pico-8 play session: hold ← + tap ❎, after a click and taps of 🅾, ❎, 🅾+❎, 🅾 in the second before t = 0

[t = 2 s] hold ← ~2s, tap ❎ ~4×
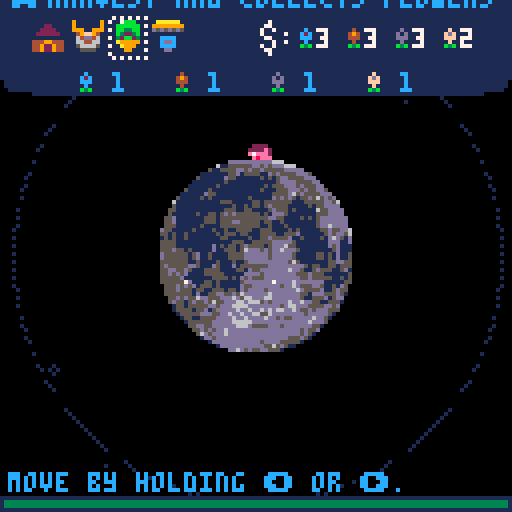
[t = 4 s] hold ← ~4s, tap ❎ ~7×
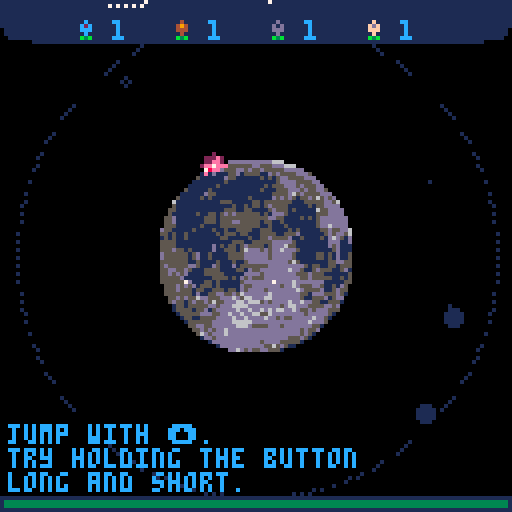
[t = 6 s] hold ← ~6s, tap ❎ ~10×
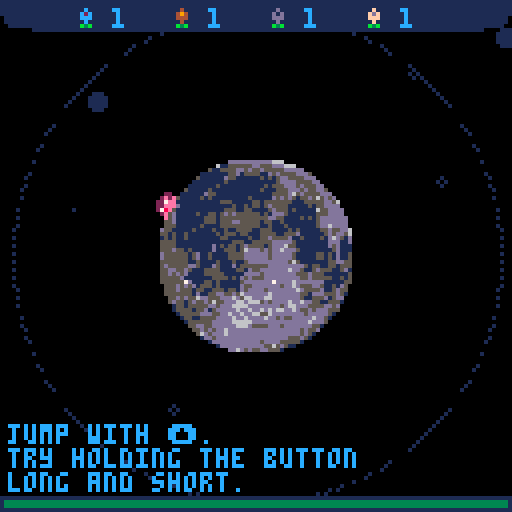
[t = 8 s] hold ← ~8s, tap ❎ ~14×
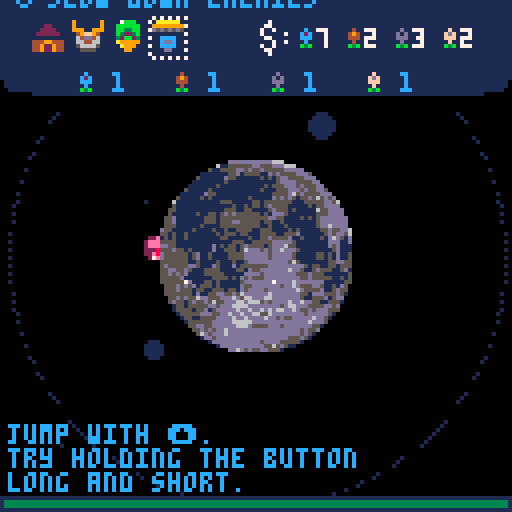

pico-8 cartridge
version 29
__lua__
-- td + flowers + platformer
-- by sebastian lind

p_radius = 25
t = 0
c_t="camera shake:"
s_t="seed rnd:"
ca_t="cam follow:"
ac_t="auto cut:"
game_state = 0
show_message_c = 0
cpu = stat(1)

game_over = false
game_won = false

function _init()
	cartdata("elstiskalinjen_flanet")
	arcade_won = dget(0)
	waves_won = dget(1)

	menuitem(1, c_t..is_on(is_shake), function() toggle_camera_shake() end)
	menuitem(2, s_t..is_on(seed_rnd), function() toggle_seed_rnd() end)
	menuitem(3, ca_t..is_on(cam_follow), function() toggle_camera_follow() end)
	menuitem(4, ac_t..is_on(auto_cut), function() toggle_auto_cut() end)

	vgnt={
		pos= -140, -- open: -140
		size = 288, -- open: 288
		mode = "open"
	}
end

function toggle_seed_rnd() 
	seed_rnd = not seed_rnd
	menuitem(2, s_t..is_on(seed_rnd), function() toggle_seed_rnd() end)
	sfx(1)
end

function toggle_camera_shake()
	is_shake = not is_shake
	shake = 0
	menuitem(1, c_t..is_on(is_shake),function() toggle_camera_shake()  end)
	sfx(1)
end

function toggle_camera_follow()
	cam_follow = not cam_follow
	menuitem(3, ca_t..is_on(cam_follow),function() toggle_camera_follow()  end)
	sfx(1)
end

function toggle_auto_cut()
	auto_cut = not auto_cut
	menuitem(4, ac_t..is_on(auto_cut), function() toggle_auto_cut() end)
	sfx(1)
end

function is_on(state) 
	return state and "on" or "off"
end

function _update60()
	t += 0.007
	init_stars()
	foreach(particles, update_particle)
	if game_state == 0 then 
		update_start()
	elseif game_state == 1 and not game_over then
		spawn_enemies()

		foreach(effects, update_effect)
		foreach(seeds, update_seed)
		foreach(enemies, update_enemy)
		foreach(towers, update_tower)
		foreach(bullets, update_bullet)
		update_player()
		update_ui()
		camera_follow()

		if not game_over and health_t <= 0 then 
 			go_to_game_over(false)
		end
	end
	if game_over then 
		handle_game_over()
	end
	if (show_message_c > 0) show_message_c-=1
end

star_c = 0
function init_stars()
	if star_c < 4 then
		star_c += 1
	else
		star_c = 0
		init_particle(rnd(128),rnd(128),0,0,2+rnd(2),1)
	end
end

function handle_game_over()
	heart_s = lerp(heart_s, 32, 0.08)
	if btnp(4) then
		heart_s = 0
		sfx(33)
		game_over = false
		health = max_health
		health_t = max_health
		vgnt.mode = "open"
		new_record = false
		t = 0
		if planet_s == 0 then
			start_tutorial()
		elseif planet_s == 1 then
			start_arcade()
		elseif planet_s == 2 then 
			start_endless()
		end 
	elseif btnp(5) then
		go_to_menu()
	end
end

function spawn_enemies()
	if planet_s == 0 then
		tutorial_spawner()
	elseif planet_s == 1 then
		arcade_spawner()
	elseif planet_s == 2 then 
		enless_spawner()
	end
end

function _draw()
	cls(0)
	camera_shake()
	foreach(particles, draw_particle)

	if game_state == 0 then 
		draw_start_screen()
	elseif game_state == 1 then
		draw_atmosphere()
		if not game_over then
			circfill(64,64,p_radius-3,6)
			spr(16,40,40,6,6)
		end
		foreach(seeds, draw_seed)
		foreach(towers, draw_tower)
		draw_player()
		foreach(bullets, draw_bullet)
		foreach(enemies, draw_enemy)

		camera()
		draw_ui()
		foreach(effects, draw_effect)

		if planet_s == 0 then 
			draw_tutorial()
		elseif planet_s == 1 then 
			draw_arcade()
		elseif planet_s == 2 then
			draw_endless()
		end

		if show_message_c > 0 then 
			print(show_message_t, 48, 24, 1)
		end
	end
	draw_vignette(vgnt.mode)

	if game_over then
		for i=0,12 do
			fillp(▒) 
			line(64, 64, 64 + sin(t / 3 - (i / 12)) * heart_s * 2.5, 64+cos(t / 3 - (i / 12)) * heart_s * 2.5, game_won and 14 or 8)
		end
		fillp()
		if not game_won then
			rspr(64, 40, 24, 24, t, 64, 64, heart_s, heart_s)
		else 
			rspr(104, 32, 24, 24, t, 64, 64, heart_s, heart_s)
		end
		if(vgnt.size < -4)draw_game_over()
	end
	
	--print(cpu, 4, 4, 8)
	cpu = stat(1)
end

function draw_atmosphere()
	fillp(▒)
	circ(64, 64, 62-sin(t)*1.1, 1)
	fillp()
end

heart_s = 0
function draw_game_over()	
	spr(184, 24, 24 + sin(t)*1.1, 5, 1) --game
	spr(game_won and 168 or 172, 72, 24 + sin(t)*1.1, 4, 1) -- over

	if new_record then
		spr(11, 2, 112)
		local wave_s = wave == 1 and " wave" or " waves"
		print("new record! - " .. wave .. wave_s .. " won!", 12, 114, 9) 
	end

	rectfill(0,121,128,128,1)
	print("try again 🅾️", 2, 122, 12)
	print("go to menu ❎", 74, 122, 12)
end

--- ugly code incomming, had no brain power to actually care here
function draw_start_screen()
	spr(112, planet_x - 32 - planet_st * 1.5, planet_y + 4 - 32, 8, 8)
	print("by sebastian lind", 2 - planet_st * 1.1, 122, 1)
	--line(0,64,128,64,2)
	--line(64,0,64,128,2)

	if planet_start and planet_s < 3 then 
		circfill(64,64,planet_st - 46,1)
		circ(64,64,planet_st - 8, 1)
	end
	
	fillp(▒)
	circ(32 - planet_st * 1.5, 64 + 4, 52, 1)
	fillp()
	local tele_x = planet_x + cos(planet_a) * 40
	local tele_y = planet_y + 4 + sin(planet_a) * 40
	rspr(56, 0, 8, 8, planet_a - 25, tele_x - planet_st * 1.5, tele_y, 8, 8)
	
	local tx = planet_x + cos(0.15) * 38 + (planet_s == 0 and 8 or 0)
	local ty = planet_y + sin(0.15) * 38
	if not planet_start or planet_s == 0 then  
		spr(200, tx + (planet_s == 0 and sin(t) * 1.1 or 0), ty, 7, 1)
	end

	local ax = planet_x + cos(0.05) * 38 + (planet_s == 1 and 8 or 0)
	local ay = planet_y + sin(0.05) * 38 - 1
	if not planet_start or planet_s == 1 then  
		spr(216, ax + (planet_s == 1 and sin(t) * 1.1 or 0), ay, 7, 1)
	end
	if planet_s == 1 and not planet_start then
		print("won", ax + (planet_s == 1 and sin(t) * 1.1 or 0), ay + 10, 13)
		spr(arcade_won == 0 and 30 or 31, ax + 13 + (planet_s == 1 and sin(t) * 1.1 or 0), ay + 9)
	end

	local ex = planet_x + cos(0.95) * 38 + (planet_s == 2 and 8 or 0)
	local ey = planet_y + sin(0.95) * 38 - 6
	if not planet_start or planet_s == 2 then  
		spr(232, ex + (planet_s == 2 and sin(t) * 1.1 or 0), ey, 6, 1)
	end
	if planet_s == 2 and not planet_start then
		print("medals", ex + (planet_s == 2 and sin(t) * 1.1 or 0), ey + 10, 13)
		-- no need to write fancy code here...
		if (waves_won < 10)spr(44, ex + 24 + (planet_s == 2 and sin(t) * 1.1 or 0), ey + 9)
		if (waves_won >= 10)spr(45, ex + 24 + (planet_s == 2 and sin(t) * 1.1 or 0), ey + 9)
		if (waves_won >= 20)spr(46, ex + 32 + (planet_s == 2 and sin(t) * 1.1 or 0), ey + 9)
		if (waves_won >= 30)spr(47, ex + 40 + (planet_s == 2 and sin(t) * 1.1 or 0), ey + 9)
	end

	local abx = planet_x + cos(0.85) * 38 + (planet_s == 3 and 8 or 0) + 2
	local aby = planet_y + sin(0.85) * 38 - 4
	if not planet_start then  
		spr(248, abx + (planet_s == 3 and sin(t) * 1.1 or 0), aby, 5, 1)
	end

	local targ_x = 0
	local targ_y = 0
	if planet_s == 0 then 
		targ_x = tx
		targ_y = ty
	elseif planet_s == 1 then 
		targ_x = ax
		targ_y = ay
	elseif planet_s == 2 then 
		targ_x = ex
		targ_y = ey
	elseif planet_s == 3 then 
		targ_x = abx
		targ_y = aby
	end
	if (not planet_start)circfill(targ_x - 6, targ_y + 4, 3-sin(t)*0.9, 7)

	spr(136, 4 - planet_st / 0.7, 4, 7, 2)

	if planet_start and planet_s == 3 then --and planet_st >= 71
		draw_about()
	end
end

function draw_about()
	print("hi!\n\nthis is a platform tower defence\ngame with a flower mechanic\nmixed in. defend the planet\nfrom alien forces by jumping on\nthem and creating towers.\ni would recommend you to start\nwith tutorial first!\n\nif you want to see more of\nmy games then follow\n@elastiskalinjen on\ntwitter or itch.io.\n\ngood luck and have fun!\n\n/ sebastian", 145-planet_st*2,4,12)
	print("press ❎ to back", 134-planet_st, 122, 1)
	spr(123, 246-planet_st*2, 7, 3, 1)
end

function draw_vignette(_mode)
	-- check modes
	if _mode=="open" then
		if vgnt.pos >- 140 then
			vgnt.pos-=4
			vgnt.size+=8
		end
	elseif _mode=="close" then
		if vgnt.pos < 8 then
			vgnt.pos+=2
			vgnt.size-=4
		end
	end

	-- draw vignette
	-- change palt to your needs
	-- change sspr to your needs
	-- x==player x   y==player y
	if vgnt.pos >= -128 or vgnt.mode == "close" then
		palt(0,false)
		palt(1,true)
		local factor,x,y=vgnt.pos+20,64,64
		sspr(88,32,16,16,x+vgnt.pos,y+vgnt.pos,vgnt.size,vgnt.size)
		rectfill(0,0,x-20+factor,512,0)
		rectfill(x-20+factor,0,x+27-factor,y-20+(vgnt.pos+20),0)
		rectfill(x+27-factor,0,1024,512,0)
		rectfill(x-20+factor,y+27-factor,x+27-factor,512,0)
		palt()
	end
	-- print("pos: " .. vgnt.pos .. ": size: " .. vgnt.size, 4,4,8)
end

function go_to_game_over(won)
	game_won = won
	sfx(not won and 31 or 32)
	game_over = true
	vgnt.mode="close"
	if planet_s == 2 and wave > waves_won then
		waves_won = wave
		dset(1, waves_won)
		new_record = false
	end

	for i=0,12 do 
		init_particle(64-rnd(32)+rnd(32),64-rnd(32)+rnd(32),(i / 12), 3, 3+rnd(2),14)
	end
	shake+=0.15
	clear_objects()
end

cam_follow = true
function camera_follow()
	if cam_follow then 
		if p1rad > 66 then 
			cam_x = lerp(cam_x, p1x -64, 0.05)
			cam_y = lerp(cam_y, p1y -64, 0.05)
		else
			cam_x = lerp(cam_x, 0, 0.06)
			cam_y = lerp(cam_y, 0, 0.06)
		end
	else
		cam_x = 0
		cam_y = 0
	end
end

-->8
--player
p1cx=64
p1cy=64
p1a=0.25
p1rad=p_radius
p1ground=true
p1jumping=0
p1jumpforce=0
p1gravity=1
p1speed=0
p1spr=1
p1sprcounter=0
p1dir=0
p1_slowed_counter = 0
p1_slowed = 1
p1x = p1cx + cos(p1a) * p1rad
p1y = p1cy + sin(p1a) * p1rad
auto_cut = false

function update_player() 
	player_movement()
	player_jump()
	
	if not btn(5) then
		player_plant()
	end

	if p1_slowed_counter > 0 then
		p1_slowed_counter-=1
		p1_slowed = lerp(p1_slowed, 0.3, 0.1)
	else 
		if p1_slowed < 0.99 then
			p1_slowed = lerp(p1_slowed, 1, 0.2)
		else 
			p1_slowed = 1
		end
	end

	p1x = p1cx + cos(p1a) * p1rad
	p1y = p1cy + sin(p1a) * p1rad
end

function player_plant()
	if btnp(4) and health_t > low_health then
		health_t -= 18
		init_seed(p1a, p1rad + 3, p1dir)
		sfx(7)
	end
end

function player_jump()
	if btn(⬆️) and p1jumping < 2 then 
		if p1jumping == 0 then
			p1jumping = 1
			for i=0,2 do 
				init_particle(p1x,p1y,p1a+rnd(1)/10-rnd(1)/10,1+rnd(1),1+rnd(3),7)
			end
			sfx(6)
		end
		p1ground = false
		if p1jumpforce < 2.8 then
			p1jumpforce+=0.4
		else
			p1jumping = 2
		end
	elseif not p1ground then
		p1jumping = 2
	end

	p1jumpforce *= 0.97
	p1rad += p1jumpforce * slowmo * p1_slowed

	if p1jumping < 2 then -- wait until released or full hop
		return 
	end
	
	if not p1ground then
		local fastfall = 0
		if btn(⬇️) then
			fastfall = 0.2
		end
	
		if p1rad > p_radius then 
			if p1gravity < 4 then
				p1gravity += 0.05 + fastfall
			end	
			p1rad-= p1gravity * slowmo
		else
			player_land(true)
		end
	end
end

function player_land(reset_grav)
	if reset_grav then 
		p1gravity = 1
		--p1rad = p_radius
		p1ground = true
	else
		p1jumpforce = 0.8
	end
	p1jumpforce = 0
	p1jumping = 0
	init_particle(p1x, p1y, p1a+rnd(1)/10-rnd(1)/10, rnd(1), 1+rnd(3), 13)
	shake+=0.04
	sfx(5)
end

function player_movement()
	local damp = p1ground and 1 or 0.8
	if btn(➡️) then
		if (p1speed > -0.01)p1speed -= 0.0005
		if (p1dir == 1)p1spr = 1
		p1dir = 0
	elseif btn(⬅️) then 
		if (p1speed < 0.01)p1speed += 0.0005
		if (p1dir == 0)p1spr = 4
		p1dir = 1
	end
	
	p1a += p1speed * damp * slowmo * p1_slowed
	
	if not btn(⬅️) and not btn(➡️) then
		p1speed *= 0.9
		if abs(p1speed) < 0.001 then 
			p1speed = 0
		end
	else
		if p1sprcounter < 6 then
			p1sprcounter+=1	
		else
			p1sprcounter=0
			if p1spr < 3 + p1dir * 3 then
				p1spr += 1
			else
				p1spr = 1 + p1dir * 3
			end
		end
	end
end

function draw_player()
	rspr(p1spr * 8, 0, 8, 8, p1a-0.25, p1x, p1y, 8, 8)
	if not p1ground then
		fillp(▒)
		circ(p1x, p1y, 5, 12)
		fillp()
	end
end

-->8
-- draw a rotated, scaled
-- sprite at dy,dy with dw,dh
-- as dimensions
--     sx,sy,sw,sh - pos,dimensions
--     in spritesheet
--     a - angle
--     dx,dy,dw,dh - pos,dimensions
--     on screen
-- serious performance issues
-- with large values of dw,dh
function rspr(sx,sy,sw,sh,a,dx,dy,dw,dh)
	sx,sy,sw,sh,a,dx,dy,dw,dh=
			sx or 0, sy or 0,
			sw or 8, sh or 8,
			a or 0,
			dx or 0, dy or 0,
			dw or 8, dh or 8
	
	local s1,c1 = sin(a+0.125),cos(a+0.125)
	local half_dw,half_dh = dw/2,dh/2
	local x1,y1 = half_dw*c1,half_dh*s1
	local x2,y2 = half_dw*s1,half_dh*-c1
	local x3,y3 = half_dw*-c1,half_dh*-s1
	local x4,y4 = half_dw*-s1,half_dh*c1

	local dx1,dy1=(x4-x1)/dh,(y4-y1)/dh
	local dx2,dy2=(x3-x2)/dh,(y3-y2)/dh
			
	local dtxx,dtxy=(x1-x2)/dw,(y1-y2)/dw

	local dsx,dsy=sw/dw,sh/dw
	for y=0,dh-1 do
		local ssx,px,py=sx,dx+x2,dy+y2
		for x=0,dw-1 do
				local col=sget(ssx,sy)
				if (col ~= 0)    pset(px,py,col)
				px+=dtxx
				py+=dtxy
				ssx+=dsx
		end
		sy+=dsy
		x2+=dx2
		y2+=dy2
	end
end

-->8
-- help

shake=0
is_shake=true
cam_x = 0
cam_y = 0
function camera_shake()
	if is_shake then
		local shakex=16-rnd(32)
		local shakey=16-rnd(32)
	
		shakex*=shake
		shakey*=shake
		camera(cam_x + shakex, cam_y + shakey)
		shake=shake*0.95
		if(shake > 0.2)shake=0.18
		if(shake < 0.05)shake=0
	end
end

b_shake=0
function ball_shake(b)
	local shakex=4-rnd(2)
	local shakey=4-rnd(2)
	shakex*=b_shake
	shakey*=b_shake
	b.x+=shakex
	b.y+=shakey

	--b_shake*=1.1
	if(b_shake < 0.05)b_shake=0
end

function distance(x1,y1,x2,y2)
	return sqrt(((x2-x1)/10)^2+((y2-y1)/10)^2)*10
end

function circ_collision(x1,y1,rad1,x2,y2,rad2)
	return distance(x1,y1,x2,y2) < rad1+rad2
end

function rect_colllision(ax,ay,aw,ah,bx,by,bw,bh)
	return not ((ax > bx+bw) or (ax+aw < bx) or (ay > by+bh) or (ay+ah < by))
end

function angle(x1,y1,x2,y2)
 	return atan2(x1-x2,y1-y2)
end

function a_angle(a,b)
  return angle(a.x,a.y,b.x,b.y)
end

function lerp(var,target,pow)
	return var+pow*(target-var)
end

-->8
--particles
particles={}
function init_particle(x,y,angle,speed,rad,col)
	local p={
		x = x,
		y = y,
		angle = angle,
		speed = speed,
		rad = rad,
		col = col
	}
	add(particles,p)
end

function update_particle(p)
	p.speed*=0.9
	p.x+=p.speed*cos(p.angle)
	p.y+=p.speed*sin(p.angle)
	local speed = p.rad > 5 and 0.4 or 0.09
	p.rad -= speed
	if(p.rad <=0)del(particles,p)
end

function draw_particle(p)
	if (p.rad < 2)fillp(▒)
	circfill(p.x,p.y,p.rad,p.col)
	fillp()
end

effects={}
function init_effect(x,y,ex,ey,spr,col)
	local e={
		x = x,
		y = y,
		ex = ex, 
		ey = ey,
		lx = x + 4,
		ly = y + 4,
		spr = spr,
		col = col,
		speed = 0.05 + (flr(rnd(10)) / 100)
	}
	add(effects,e)
end

function update_effect(e)
	e.x = lerp(e.x, e.ex, e.speed)
	e.y = lerp(e.y, e.ey, e.speed)

	e.lx = lerp(e.lx, e.x+4, 0.12)
	e.ly = lerp(e.ly, e.y+4, 0.12)	
	
	if(distance(e.x, e.y, e.ex, e.ey) < 4)del(effects,e)
end

function draw_effect(e)
	if cpu < 0.8 then
		fillp(▒)
		line(e.lx, e.ly, e.x+4, e.y+4, e.col)
		fillp()
	end
	spr(e.spr, e.x, e.y)
end

-->8
--seeds

seed_rnd = false
seed_t=1
seeds={}
function init_seed(angle, rad, dir)
	local s={
		x = 64 + cos(angle) * rad, 
		y = 64 + sin(angle) * rad,
		sx = 0,
		sy = 0,
		rad=rad,
		angle=angle,
		dir=dir,
		grav=0,
		state=0,
		growth_rad=0,
		grooth_speed = 0.1 + rnd(1) / 10,
		growth_h = 32 + flr(rnd(29)),
		shootspeed = 0.005 + rnd(3) / 1000,
		g_bounce = 150 + flr(rnd(50)),
		growth_b = 0,
		g_spr = not seed_rnd and 21 + seed_t or 22 + flr(rnd(3))
	}
	add(seeds,s)

	if (not seed_rnd)seed_t = seed_t < 4 and seed_t + 1 or 1
end

function update_seed(s)
	if s.state == 0 then 
		if s.rad > p_radius then 
			if s.grav < 4 then
				s.grav += 0.05
			end	
			s.rad -= s.grav

			if s.dir == 1 then 
				s.angle+=s.shootspeed
			else
				s.angle-=s.shootspeed
			end
		else
			if s.state == 0 then
				s.growth_rad = s.rad
				s.sx = s.x
				s.sy = s.y
				s.state = 1
			end
		end

		s.x = 64 + cos(s.angle) * s.rad
		s.y = 64 + sin(s.angle) * s.rad
	elseif s.state == 1 then
		s.growth_rad += s.grooth_speed
		s.sx = 64 + cos(s.angle) * s.growth_rad
		s.sy = 64 + sin(s.angle) * s.growth_rad
		if s.growth_rad > s.growth_h then 
			s.state = 2
			if (s.growth_rad > 45) then sfx(8) else sfx(9) end
		end
	elseif s.state == 2 then
		s.growth_b = sin(t) / s.g_bounce

		s.sx = 64 + cos(s.angle + s.growth_b) * s.growth_rad
		s.sy = 64 + sin(s.angle + s.growth_b) * s.growth_rad

		if p1ground and (btn(⬇️) or auto_cut) then
			if circ_collision(p1x,p1y, 4, s.x, s.y, 3) then 
				cut_seed(s)
			end
		end
	elseif s.state == 3 then
		if s.growth_rad > p_radius then 
			if s.grav < 4 then
				s.grav += 0.05
			end	
			s.growth_rad -= s.grav
		else
			s.state = 4
			shake+=0.03
			sfx(11)
		end

		s.sx = 64 + cos(s.angle + s.growth_b) * s.growth_rad
		s.sy = 64 + sin(s.angle + s.growth_b) * s.growth_rad
	elseif s.state == 4 then
		if circ_collision(p1x,p1y, 4, s.sx, s.sy, 3) then 
			collect_seed(s)
		end 
	end
end

function cut_seed(s)
	s.state = 3
	s.grav = 0
	sfx(10)
	init_particle(s.x, s.y, s.angle + rnd(1)/10-rnd(1)/10,0.5 + rnd(1),1+rnd(3),3)
end

function collect_seed(s) 
	local resource = s.g_spr-21
	del(seeds, s)
	p1resources[resource] += 1
	init_effect(p1x, p1y, resource * 24 - 6, 0, 39 + resource, resource_colors[resource])
	--add health back
	add_health(15)
	sfx(12)
end

function draw_seed(s)
	circfill(s.x, s.y, 1, 3)
	if s.state >= 1 and s.state < 3 then 
		line(s.x, s.y, s.sx, s.sy, 11)
	end
	if s.state >= 2 then
		local onGround = s.state >= 4 and 4 or 0 
		spr(s.g_spr + onGround, s.sx-4, s.sy-4)
	end
end

-->8
--ui
ui_y=0
slowmo = 1
shield_up = false
resource_colors = {12,4,13,15}
max_health = 126
low_health = 30
health = max_health
health_t = max_health
cu_i = 1
impl_towers = 4
shopping=false

function update_ui()
	if btn(5) then
		if not shopping then 
			sfx(13)
			shopping = true
		end
		ui_y = lerp(ui_y, 24, 0.1)
		slowmo = lerp(slowmo, 0.1, 0.05)

		if btnp(➡️) then
			cu_i = cu_i < impl_towers and cu_i+1 or 1
			sfx(27)
		elseif btnp(⬅️)  then 
			cu_i = cu_i > 1 and cu_i-1 or impl_towers
			sfx(27)
		end

		if btnp(4) then
			shop(cu_i)
		end
	else
		if shopping then 
			sfx(14)
			shopping = false
		end
		ui_y = lerp(ui_y, 0, 0.1)
		slowmo = lerp(slowmo, 1.01, 0.2)
		if (ui_y < 0.5)ui_y = 0
	end

	health = lerp(health, health_t, 0.05)

	if (cant_buy_counter > 0)cant_buy_counter-=1
end

cant_buy_counter = 0
cant_buy_reason = ""
function shop(type)
	local preResources = {0,0,0,0}
	
	-- stupid lua
	for i=1,#p1resources do 
		preResources[i] = p1resources[i]
	end
	local canBuy = true

	-- check prize
	for i=1, #p1resources do
		if p1resources[i] >= towers_type[type][1][i] then 
			p1resources[i] -= towers_type[type][1][i]
		else
			canBuy = false
			cant_buy_counter = 40
			cant_buy_reason = "missing resources!"
			break
		end
	end
	
	--check location 
	if canBuy then
		for t in all(towers) do
			if type == 4 and t.type == 4 then 
				canBuy = false
				cant_buy_counter = 40
				cant_buy_reason = "only have 1 of this tower!"
				break
			elseif circ_collision(t.x, t.y, 3, p1x, p1y, 3) then
				canBuy = false
				cant_buy_counter = 40
				cant_buy_reason = "collides with tower!"
				break
			end
		end
	end
	
	if not canBuy then 
		p1resources = preResources
		shake+=0.07
		sfx(16)
	else
		init_tower(p1a, p1rad, type)
		sfx(15)
	end
end


function draw_ui()
	spr(38,0,ui_y)
	if ui_y > 0 then 
		rectfill(0,0,128,ui_y,1)
	end
	rectfill(8,ui_y,120,ui_y+6,1)
	spr(39,120,ui_y)

	for i=1,4 do 
		spr(39+i, -6 + i*24, ui_y)
		print(p1resources[i], 4 + i*24, ui_y+1, 12)
	end

	if ui_y > 1 then
		for i=0,3 do
			spr(12+i, 8 + i*10, ui_y-12)
		end

		print(":", 70, ui_y-10, 7)
		spr(238, 63, ui_y-12, 1, 2)
		spr(239 + cu_i, 2, ui_y - 22)
		print(towers_type[cu_i][2], 12, ui_y - 20, 12)

		for i=1, #towers_type[cu_i][1] do 
			print(towers_type[cu_i][1][i], 67 + i * 12, ui_y - 10, 7)
			spr(39 + i, 61 + i * 12, ui_y-11)
		end

		fillp(▒)
		rect(-3 + cu_i*10,ui_y-13,-2 + cu_i*10 + 8, ui_y-3,7)
		fillp()

		if cant_buy_counter > 0 then 
			print(cant_buy_reason, 54 - #cant_buy_reason*1.5, ui_y+10, 7)
		end
	end
	
	rectfill(0,124, 128,128, 1)
	rectfill(1, 125, health, 126, health > low_health and 3 or 8)
end

-->8
--enemies
--speed, bounce, damage, health
enemies_types = {
	{0.15, 0, 40, 1},
	{0.2, 40, 35, 1},
	{0.17, 90, 30, 2},
	{0.1, 0, 35, 1},
	{0.1, 0, 45, 3},
	{0.06, 0, 35, 1},
	{0.05, 80, 20, 1},
	{0.02, 100, 25, 2},
	{0.4, 0, 30, 1},
	{0.09, 180, 75, 5}
}

enemies={}
function init_enemy(a, rad, type)
	local m={
		x = 64 + cos(a) * rad,
		y = 64 + sin(a) * rad,
		rad = rad,
		grav = 0,
		a = a,
		type = type,
		b = 0,
		counter = 0,
		speed = enemies_types[type][1],
		bounce = enemies_types[type][2] + (enemies_types[type][2] > 0 and rnd(1) / 100 or 0),
		damage = enemies_types[type][3],
		start_health = enemies_types[type][4],
		health = enemies_types[type][4],
		hurt_c = 0,
		knockback = 0,
	}
	if m.type == 6 or m.type == 4 then 
		m.a = p1a
	end

	add(enemies, m)
end

function update_enemy(s)
	if s.rad >= p_radius then
		local slow_down_enemy = (shield_up and s.rad < 62) and 0.7 or 1
		if (s.knockback <= 0)s.rad -= s.speed * slowmo * slow_down_enemy
	else
		del(enemies, s)
		shake+=0.08
		health_t-=s.damage
		init_particle(s.x+rnd(4)-rnd(4), s.y+rnd(4)-rnd(4),s.a+rnd(1)/100,1,2+rnd(2), 8)
		if(s.damage >= 30)then sfx(24) else sfx(23) end
	end

	if s.bounce > 0 then
		local damp = s.knockback > 0 and 0.5 or 1
		s.b = sin(t) / s.bounce * damp
	end

	if abs(s.knockback) > 0.25 then 
		s.knockback = lerp(s.knockback, 0, 0.1)
		s.rad += s.knockback / 4
	else 
		s.knockback = 0
	end

	-- enemy specific abilites
	if s.type == 4 then
		s.a = lerp(s.a, p1a-0.5, 0.002)
	elseif s.type == 6 then
		s.a = lerp(s.a, p1a, 0.01)
	elseif s.type == 7 and s.rad < 64 then 
		if s.counter < 50 then 
			s.counter+=1 * slowmo
		else 
			s.counter = 0
			init_bullet(s.a + s.b, s.rad-1, 2, 2)
		end
	elseif s.type == 8 and s.rad < 64 then
		if s.counter < 160 then 
			s.counter += 1 * slowmo
		else 
			s.counter = 0
			init_bullet(s.a + s.b, s.rad - 4, 5, 3)
		end
	end

	s.x = 64 + cos(s.a + s.b) * s.rad
	s.y = 64 + sin(s.a + s.b) * s.rad

	if not p1ground and s.hurt_c <= 0 and s.health > 0 and circ_collision(p1x, p1y, 4, s.x, s.y, 3) then
		-- only towers can shoot it down
		if s.type ~= 6 then
			s.hurt_c = 24
			shake+=0.05
			s.health-=1
			if (p1rad < s.rad)s.knockback = p1jumpforce + 1
			sfx(18)
		end
		if s.type ~= 6 and s.health >= 0 then
			player_land(false)
		end
	end

	if s.hurt_c > 0 then 
		s.hurt_c-=1
	end

	if s.health <= 0 and s.knockback <= 0 then
		enemies_destroyed+=1 
		del(enemies, s)
		add_health(3)
		if cpu < 0.8 then
			for i=0,2 do
				local c = i == 0 and 8 or 12
				init_particle(p1x+rnd(4)-rnd(4), p1y+rnd(4)-rnd(4),p1a+rnd(1)/100,1,2+rnd(2), c)
			end
		end
	end
end

function draw_enemy(m)
	if sin(m.hurt_c / 10) == 0 then 
		rspr((5 + m.type) * 8, 24, 8, 8, m.a-0.25, m.x, m.y, 8, 8)
	end
end

function add_health(amount)
	health_t+=amount
	if health_t > max_health then 
		health_t = max_health
	end
end

-->8
-- towers

-- cost, description, delay until effect
towers_type = {
	{{2,2,2,2},"generates health", 180},
	{{1,2,3,3},"shoots down enemies", 120},
	{{3,3,3,2},"harvest and collects flowers", 240},
	{{7,2,3,2},"slow down enemies", -1},
}

towers={}
function init_tower(a, rad, type)
	local x = 64 + cos(a) * rad
	local y = 64 + sin(a) * rad

	if cpu < 0.6 then
		for i=0,2 do
			local c = i == 0 and 4 or 15
			init_particle(x+rnd(4)-rnd(4), y+rnd(4)-rnd(4),p1a+rnd(1)/100,1,2+rnd(2), c)
		end
	end
	if type == 4 then 
		shield_up = true
	end

	local t={
			x = x,
			y = y,
			rad = rad,
			a = a,
			type = type,
			counter = type <= 2 and towers_type[type][3] or 0,
			threshold = towers_type[type][3]
		}
		add(towers, t)
end

function update_tower(t)
	if t.rad > 26 then 
		t.rad -= 0.3 * slowmo
	end

	t.x = 64 + cos(t.a) * t.rad
	t.y = 64 + sin(t.a) * t.rad

	if t.counter < t.threshold then 
		t.counter += 1 * slowmo
	else
		t.counter = 0
		if t.type == 1 then
			add_health(3.5)
			init_effect(t.x, t.y, health, 120, 71, 3)
			sfx(17)
		elseif t.type == 2 then
			if cpu < 0.8 then 
				init_bullet(t.a, t.rad, 5, 1)
				sfx(19)
			else --delay
				t.counter = 10 + flr(rnd(30))
			end
		elseif t.type == 3 then
			init_particle(t.x+rnd(4)-rnd(4), t.y+rnd(4)-rnd(4),t.a + rnd(1)/100,1,2+rnd(2), 11)
			for s in all(seeds) do
				if s.state == 2 then 
					cut_seed(s)
				elseif s.state == 4 then 
					collect_seed(s)
				end
			end
		end
	end
end

function draw_tower(to)
	rspr(88 + 8 * to.type, 0, 8, 8, to.a - 0.25, to.x, to.y, 8, 8)
	if to.type == 3 and to.counter >= towers_type[to.type][3] - 6 then 
		fillp(▒)
		circ(64, 64, 30 - sin(t) * 0.9, 11)
		fillp()
	elseif to.type == 4 then 
		fillp(▒)
		circ(64, 64, 55 - sin(t) * 0.9, 12)
		fillp()
	end
end

bullet_colors={9, 8, 2}
bullets={}
function init_bullet(a, rad, size, type)
	local t={
		x = 64 + cos(a) * rad,
		y = 64 + sin(a) * rad,
		rad = rad,
		size = 0,
		tar_size = size,
		a = a,
		type=type,
		col = bullet_colors[type]
	}
	add(bullets, t)
end

function update_bullet(t)
	if t.size < t.tar_size then 
		t.size += 0.2
	end
	if t.type == 1 then
		if t.rad < 82 then 
			t.rad += 0.8 * slowmo
		else
			del(bullets, t)
		end

		for m in all(enemies) do 
			if circ_collision(t.x, t.y, t.size, m.x, m.y, 3) then
				del(bullets, t)
				m.health=-1
				m.hurt_c=24
				m.knockback = 8
				init_particle(m.x+rnd(4)-rnd(4), m.y+rnd(4)-rnd(4),m.a+rnd(1)/100,1,2+rnd(2), 8)
				sfx(20)
			end
		end
	elseif t.type == 2 then 
		if t.rad > p_radius then 
			t.rad -= 1.1 * slowmo
		else
			health_t -= 8
			if (cpu < 0.8)init_particle(t.x + rnd(4)-rnd(4), t.y + rnd(4)-rnd(4), t.a + rnd(1)/100, 1, 1+rnd(2), 8)
			del(bullets, t)
			sfx(21)
		end
		if not p1ground and circ_collision(t.x, t.y, t.size, p1x, p1y, 3) then
			del(bullets, t)
			init_particle(t.x+rnd(4)-rnd(4), t.y+rnd(4)-rnd(4),rnd(1), 1, 2+rnd(2), 8)
			sfx(22)
		end
	elseif t.type == 3 then
		if circ_collision(t.x, t.y, t.size, p1x, p1y, 3) then
			del(bullets, t)
			p1_slowed_counter = 90
			sfx(28)
		end

		if t.rad > p_radius then 
			t.rad -= 1 * slowmo
		else
			del(bullets, t)
			sfx(29)
		end
	end

	t.x = 64 + cos(t.a) * t.rad
	t.y = 64 + sin(t.a) * t.rad
end

function draw_bullet(b)
	fillp(▒)
	circfill(b.x, b.y, b.size, b.col)
	fillp()
end

-->8
-- start

planet_x = 32
planet_y = 64
planet_a = 0.21
planet_s = 0

planet_st = 0
planet_t = 0
planet_start = false

enemies_destroyed = 0
back_menu_delay = 0

function update_start()
	planet_x = lerp(planet_x, 32, 0.1)
	planet_y = lerp(planet_y, 64 , 0.1)
	planet_st = lerp(planet_st, planet_t, 0.1)

	planet_a -=0.001
	if not planet_start then 
		if btn(⬆️) then 
			planet_y-=0.12
		end
		if btn(⬇️) then 
			planet_y+=0.12
		end
		if btn(➡️) then 
			planet_x+=0.12
			planet_a -=0.004
		end
		if btn(⬅️) then 
			planet_x-=0.12
		end

		if btnp(⬇️) then
			planet_s = planet_s < 3 and planet_s + 1 or 0
			sfx(0)
		elseif btnp(⬆️) then 
			planet_s = planet_s > 0 and planet_s - 1 or 3
			sfx(0)
		end
	end

	if back_menu_delay > 0 then 
		back_menu_delay-=1
	end

	if back_menu_delay <= 0 and btnp(4) then 
		planet_start = true
		planet_t = 72
		for i=0,12 do 
			init_particle(rnd(128),rnd(128),rnd(1), 2+rnd(1), 2+rnd(3), 1)
		end
		if (planet_s == 3) then sfx(1) else sfx(3) end
	end
	if planet_start and planet_s == 3 and btnp(5) then
		planet_start = false
		planet_t = 0
		sfx(2)
	end

	if planet_start and planet_s < 3 and planet_st > 71 then 
		game_state = 1
		enemies_destroyed = 0
		p1a = 0.25
		show_message_c = 30
		t = 0
		if planet_s == 0 then 
			start_tutorial()
		elseif planet_s == 1 then 
			start_arcade()
		elseif planet_s == 2 then
			start_endless()
		end
	end
end

 --print string with outline.
 function printo(str,startx,starty,col,col_bg)
     print(str,startx+1,starty,col_bg)
     print(str,startx-1,starty,col_bg)
     print(str,startx,starty+1,col_bg)
     print(str,startx,starty-1,col_bg)
     print(str,startx+1,starty-1,col_bg)
     print(str,startx-1,starty-1,col_bg)
     print(str,startx-1,starty+1,col_bg)
     print(str,startx+1,starty+1,col_bg)
     print(str,startx,starty,col)
 end
 
 --print string centered with 
 --outline.
 function printc(str,x,y,col,col_bg,special_chars)
     local len=(#str*4)+(special_chars*3)
     local startx=x-(len/2)
     local starty=y-2
     printo(str,startx,starty,col,col_bg)
 end

-->8
--tutorial,endless,arcade

--for endless, all enemies have different chances to be spawned

function enemy_picker(span)
	local dice=rnd(span)

	if dice < 15 then-- 15
		index = 1
	elseif dice >= 15 and dice < 30 then--15
		index = 2
	elseif dice >= 30 and dice < 45 then--15
		index = 3
	elseif dice >= 40 and dice < 50 then--10
		index = 4
	elseif dice >= 50 and dice < 60 then--10
		index = 5
	elseif dice >= 60 and dice < 65 then--5
		index = 6
	elseif dice >= 65 and dice < 75 then--10
		index = 7
	elseif dice >= 75 and dice < 85 then--10
		index = 8
	elseif dice >= 85 and dice < 99 then--14
		index = 9
	elseif dice >= 99 and dice < 100 then--1
		index = 10
	end

	return index
end

function enemy_count()
	local dice = flr(rnd(100))
	local v = 0
	if dice < 85 then 
		v = 1
	elseif dice < 95 then
		v = 2
	else
		v = 3
	end
	return v
end

function start_endless()
	p1resources={0,0,0,0}

	enemy_span = 15
	e_spawn_rate = 140
	e_rate = e_spawn_rate + rnd(100)
	e_counter=0

	--todo
	current_e_in_wave = 1
	wave_e_rate = 5
	wave_wait_delay = 240
	wave_counter = wave_wait_delay
	
	wave = 1

	init_tower(rnd(1), p1rad, 1)
	show_message_t = "good luck"
end

function enless_spawner()
	if wave_counter > 0 then
		wave_counter-= 1 * slowmo
	else
		if e_counter < e_rate then 
			e_counter+=1
		else 
			e_counter = 0
			local count = enemy_count()
			for i=1, count do 
				local enemy = enemy_picker(enemy_span)
				init_enemy(rnd(1), 78, enemy)
			end
			if (enemy_span < 100)enemy_span+=1

			-- lower spawn rate
			if (e_spawn_rate > 60)e_spawn_rate-=1
			e_rate = e_spawn_rate + rnd(100)

			current_e_in_wave += 1
			if current_e_in_wave > wave_e_rate then -- new wave 
				current_e_in_wave = 1
				wave_counter = wave_wait_delay
				wave+=1
				sfx(30)
			end
		end
	end
end

function draw_endless()
	if wave_counter > 0 then
		spr(72, 10, 6 + ui_y)
		print("wave " .. wave, 21 + sin(t)*1.1, 8 + ui_y, 12)
	end
end

function start_arcade()
	level = 1
	level_counter = 0
	level_wait_delay = 360
	set_level(level)
	p1resources={0,0,0,0}
	show_message_t="hello you!"
end

function set_level(level)
	level_rate = levels[level][1]
	level_enemies = #levels[level][2]
	current_enemy = 0 
	level_wait_counter = level_wait_delay
end

function arcade_spawner()
	if level_wait_counter > 0 then
		level_wait_counter -= 1 * slowmo
	else
		if level_counter < level_rate then 
			level_counter+=1
		else 
			level_counter = 0
			current_enemy+=1

			if current_enemy <= level_enemies then 
				init_enemy(rnd(1), 78, levels[level][2][current_enemy])
			else 
				-- new level
				if level < #levels then 
					level+=1
					set_level(level)
					sfx(26)
				elseif level >= #levels and #enemies <= 0 then
					arcade_won = 1
					dset(0, arcade_won)
					go_to_game_over(true)
				end 
			end
		end
	end
end

levels = {
	{120, {1,1,1,1}},
	{140, {1,2,2,1}},
	{110, {2,1,2,3}},
	{130, {3,1,2,3}},
	{80, {1,1,1,1,1,1,1,1,1}},
	{180, {4,4,4}},
	{130, {1,2,3,4,5}},
	{120, {1,6,1,6,1,6}},
	{160, {1,1,2,6,1,1,6}},
	{130, {5,2,3,2,2,2,2,7}},
	{150, {7,2,7,2,7,2,7}},
	{70, {4,2,4,2,4,2,4}},
	{80, {3,2,8,7,1,2,3}},
	{100, {7,7,8,7,7,8,7,7}},
	{90, {1,2,3,4,5,6,7,8}},
	{50, {2,2,1,2,2,2,1,2}},
	{60, {1,9,9,9,9,9,9,9,9,1,9,9,9,9,1}},
	{70, {3,4,2,3,2,4,3,2,4}},
	{80, {3,3,3,3,5,3,3,3,5}},
	{90, {6,2,2,2,6,6,2,2,2}},
	{90, {1,2,3,4,5,6,7,8,9}},
	{100, {8,7,7,7,8,2,3,2,3}},
	{60, {7,7,8,8,1,2,2,3,3,4,4,5,5,6,6,9,9,9}},
	{90, {7,7,7,10,1,2,3,10}}
}

function draw_arcade()
	if level_wait_counter > 0 then
		spr(73, 10, 6 + ui_y)
		print("level " .. level .. "/" .. #levels, 19 + sin(t)*0.6, 8 + ui_y, 12)
	end
end

--ha look at me now, even a tutorial!

function start_tutorial()
	p1resources={1,1,1,1}
	tutorial_state = 0
	next_tutorial()
	show_message_t = "welcome!"
end

function tutorial_spawner()
	if tutorial_wait > 0 then
		tutorial_wait-=1
	else
		if tutorial_state == 1 then 
			if btn(➡️) then 
				tutorial_t += 1
			elseif btn(⬅️) then 
				tutorial_t += 1
			end
			if tutorial_t > 120 then 
				next_tutorial()
			end
		elseif tutorial_state == 2 then 
			if btn(⬆️) and p1jumping == 0 then 
				tutorial_t+=1
			end
			if tutorial_t >= 3 then 
				next_tutorial()
			end
		elseif tutorial_state == 3 then 
			if btnp(4) then 
				tutorial_t+=1
			end
			if tutorial_t >= 4 then 
				next_tutorial()
			end
		elseif tutorial_state == 4 then 
			for s in all(seeds) do 
				if btn(⬇️) and s.state == 3 then
					tutorial_t+=1
				end
			end
			if tutorial_t >= 2 then 
				next_tutorial()
			end
		elseif tutorial_state == 5 then 
			if #towers > 0 then 
				next_tutorial()
			end
		elseif tutorial_state == 6 then 
			if tutorial_t < 240 then 
				tutorial_t+=1
			else 
				tutorial_t = 0
				init_enemy(rnd(1), 78, 1)
			end
			if enemies_destroyed >= 2 then 
				next_tutorial()
			end
		elseif tutorial_state == 7 then 
			if tutorial_t < 360 then 
				tutorial_t+=1
			else 
				next_tutorial()
			end 
		elseif tutorial_state == 8 then 
			if tutorial_t < 360 then 
				tutorial_t+=1
			else
				sfx(25)
				go_to_menu()
			end 
		end
	end
end

function go_to_menu()
	game_over = false
	new_record = false
	health = max_health
	health_t = max_health
	vgnt.mode = "open"
	vgnt.pos = -140
	vgnt.size = 288
	heart_s = 0
	game_state = 0
	planet_start = false
	planet_t = 0
	clear_objects()
	back_menu_delay = 40
	t = 0
	sfx(34)
end

function clear_objects()
	for k,v in pairs(towers) do towers[k]=nil end
	for k,v in pairs(enemies) do enemies[k]=nil end
	for k,v in pairs(bullets) do bullets[k]=nil end
	for k,v in pairs(seeds) do seeds[k]=nil end
	for k,v in pairs(effects) do effects[k]=nil end
end

function next_tutorial()
	tutorial_wait = 50
	tutorial_state+=1
	tutorial_t = 0
	tutorial_desc, tutorial_lines = get_tutorial_description(tutorial_state)
	health_t = max_health
	if(tutorial_state > 1)sfx(4)
end

function get_tutorial_description(state)
	local tutorial_t = ""
	local tutorial_l = 0
	if state == 1 then 
		tutorial_t = "move by holding ⬅️ or ➡️."
		tutorial_l = 1
	elseif state == 2 then 
		tutorial_t = "jump with ⬆️.\ntry holding the button\nlong and short."
		tutorial_l = 3
	elseif state == 3 then 
		tutorial_t = "press 🅾️ to throw a seed."
		tutorial_l = 1
	elseif state == 4 then 
		tutorial_t = "when bloomed, move to a\nflower and harvest with ⬇️."
		tutorial_l = 2
	elseif state == 5 then 
		tutorial_t = "hold ❎ and press 🅾️ to buy a\ntower.select a tower with ⬅️/➡️.\nfufill the cost to buy a tower."
		tutorial_l = 3
	elseif state == 6 then
		tutorial_t = "defend the planet from enemies\nby jumping on them.\n(some enemies will need you to\nshoot them with towers)"
		tutorial_l = 4
	elseif state == 7 then
		tutorial_t = "don't let your health\n(green bar) fall to zero.\nplanting seeds also take\nhealth so be careful."
		tutorial_l = 4
	elseif state == 8 then
		tutorial_t = "great job! tutorial is finished.\nyou are now ready for either\narcade or endless. good luck!"
		tutorial_l = 3
	end

	return tutorial_t, tutorial_l
end

function draw_tutorial()
	if tutorial_wait <= 0 then 
		print(tutorial_desc, 2, 124 - tutorial_lines * 6, 12)
	end
end
__gfx__
0000000000222200000002000022220000222200002000000022220000000000000000000000000000000000000aa0000000000090000009007bbb000aaaaaa0
000000000222222000222200022222200222222000222200022222200d0000d000000000000000000000000000a7aa0000022000900000090bbbbbb099999999
007007002eee22e2022222202ee222222e22eee20222222022222ee2dd0550dd0000000000000000000000000a7aaaa000222200999009990bb33bb0d5d5d5d5
000770002ee7ee722eee22e22eee22e227ee7ee22e22eee22e22eee2dd5665dd000000000000000000000000aaaaaaaa02222220049ff9400b3223b001111110
00077000eeee88e02ee7ee720ee7ee7e0e88eeee27ee7ee2e7ee7ee0dd1551dd0000000000000000000000009aaaaaa901111110064dd460032bb23001cccc10
0070070000eeee0e0eee88e0e0ee88e0e0eeee000e88eee00e88ee0edd0110dd00000000000000000000000009aaaa9044499444066446600a99999000cddc00
0000000000d00d00e0eeee0e00d00d0000d00d00e0eeee0e00d00d000d0000d0000000000000000000000000009aa900449229440566665000a9990000cccc00
0000000000000d0000d00d0000d0000000d0000000d00d0000000d000000000000000000000000000000000000099000449229440055550000099000000dd000
00000000000000000ddddddddddd666000000000000000000cc00cc004400440011001100ff00ff00000000000000000000000000000000022222200a7aaaa00
00000000000000611555555dd555ddd66600000000000000cccddccc44499444111dd111fff77fff00cddc0000499400001dd10000f77f00200002007aaaaa00
0000000000005115555dd5d55d55555ddddd000000000000ccd22dcc4492294411d11d11ff7dd7ff0cd22dc00492294001d11d100f7dd7f020000200aaaaaa00
0000000000111111155d1555511d5d5555ddd500000000000d2cc2d0092442900d1cc1d007dffd700d2cc2d0092442900d1cc1d007dffd70200002009aaaa900
0000000005111111d5511111151515dd5555ddd0000000000d2cc2d0092442900d1cc1d007dffd700d2cc2d0092442900d1cc1d007dffd700200200009aa9000
000000001111111151111111111115dddd5555dd00000000ccd22dcc4492294411d11d11ff7dd7ff0cd22dc00492294001d11d100f7dd7f00022000000990000
0000000111111151111111111151555ddd5d555dd0000000cccddccc44499444111dd111fff77fff00cddc0000499400001dd10000f77f000000000000000000
00000051111151111111111115111555ddd5d55dd50000000cc00cc004400440011001100ff00ff0000000000000000000000000000000000000000000000000
00000111111d55111111111111115555d65d5555ddd000001111111111111111000000000000000000000000000000000022220000f4440000766600007aaa00
0000511111515111111111511111d5d5d5155d565d5d00001111111111111111000c000000040000000d0000000f0000022002200f466440076dd66007addaa0
00061111111111155511111551555555511155555dd56000111111111111111100c2c0000049400000d1d00000fdf000020000200467764006d77d600ad77da0
000511111111111111511515515d5555111115155dddd000011111111111111000ccc0000044400000ddd00000fff000020000200467764006d77d600ad77da0
0055111111111111555115511115d5551511111655dddd000111111111111110000c000000040000000d0000000f000002200220022552200551155009922990
0051111115115515d5d555555151ddd51111111555dddd00001111111111110000b3b00000b3b00000b3b00000b3b00000222200002222000055550000999900
055d11111115551555555555555dd55111151515ddddddd000000000000000000000000000000000000000000000000000000000000000000000000000000000
055d11111115551555dd55555155115111111115ddddddd000000000000000000000000000000000000000000000000000000000000000000000000000000000
0555111111511115555555555115111511111115dd6dddd008888880800000080000000000888800011111100c0c0cc000888800022222200085d58080000008
d55111115111151151155551155511115151111155d55dd60082280088000088008888000888888011888811c0ee220c082e2280880000880000500088222288
5515115111111151555155111555511555d1111115d5dd5600288200880dd08808ee228008e22280188e2881c8e22280088228808007c0080000800082211228
151511511111111551111151155d5555d115111151d6d51d0082280088d22d888822228808222280d8e2228d0822228c0088880000cccc000000800008255280
5555111111111111115551155555ddddd511111111ddd11d002882008812218888e22288d882288dd822228dc0822800000d500000dccd000000800000211200
5555111111111d1515515d555515ddd65511111111d5d11100822800880110888882288850888805588228850088880c0005d000800dd0080008880082222228
555d551511111d11555156ddd5d5dd6ddd5111111115d111002882008200002882088028d500005dd588885dc008800c005d5d00880000880088188088822888
d55555515d11511115555dddddd5ddddd51111155151d1150008800020000002200000020d0000d0055555500cc0c0c005d5d5d0022222200000800000888800
d55555515d11511115555dddddd5ddddd51111155151d11500000000000000000000000000000000000000000000000000000000000000000000000000000000
5555555115111151115115dddddddddd565111111155dd550000000000300300000000000000000000000000000110000011100000000ee000000000eee00000
5d55555dd5111d5111d15555555ddddddddd5155115515550000000003333330000000000c0cc0c00000000000111100011111000000eeee0000000eeeee0000
55dd55d511155551111551d55ddddddd6dd5115d555115d1000000000333333000c000c000cccc00000000000111111011111110000eeeeee00000eeeeeee000
55d5d5d11115555511111dddd5dddddddd555d555111111500000000003333000ccc0ccc0cccccc000000000011111111111111000eeeeeeee000eeeeeeeee00
55555d11111115555151d5d555ddddddddd55d55555115150000000000033000cc0ccc0c00cccc000000000011111111111111110eeeeeeeeee0eeeeeeeeeee0
5555557d1115515111115ddddddd7dddd6ddddddd111115500000000000000000000c0000c0cc0c00000000011111111111111110eeeeeeeeeeeeeeeeeeeeee0
0555d5d5d15551511111d55ddddddd5dd6d555dd51151d5000000000000000000000000000000000000000001111111111111111eeeeeeeeeeeeeeeeeeeeeeee
0555d555155115551551d5dddd5ddddddd6d5555d115d55000000000000000000000000000000000000000001111111111111111eeeeeeeeeeeeeeeeeeeeeeee
055555551d1155dd55d56dddddd6ddddddd551ddd555d51000000000000000000000088000000000888000000111111111111110eeeeeeeeeeeeeeeeeeeeeeee
0055d5d556dd555ddd6d566ddd66ddddddd511555d15dd0000000000000000000000888800000008888800000011111111111100eeeeeeeeeeeeeeeeeeeeeeee
005d5515d55d5655ddd66d6665d5dddd6dd6dd551155510000000000000000000008888880000088888880000001111111111000eeeeeeeeeeeeeeeeeeeeeeee
000155155555dd5ddd6666dddddddd5d66ddd5555dd5d000000000000000000000888888880008888888880000001111111100000eeeeeeeeeeeeeeeeeeeeee0
00015555155d15ddddd6dd6dd6d6d66dd6d55d5ddd555000000000000000000008888888888088888888888000000111111000000eeeeeeeeeeeeeeeeeeeeee0
0000155555ddd55dd6dd6dd66556dddddddd5ddddd5100000000000000000000088888888800008888888880000000111100000000eeeeeeeeeeeeeeeeeeee00
00000155115555dddd6dd6dddd6dd5d55ddddd6dd510000000000000000000008888888888800888888888880000000110000000000eeeeeeeeeeeeeeeeee000
0000001555555ddddd66666dddddddddddddd6ddd5000000000000000000000088888888880008888888888800000000000000000000eeeeeeeeeeeeeeee0000
000000055dd55dddddd666d5555ddd5ddddddd55100000000000000000000000888888888000888888888888000000000000000000000eeeeeeeeeeeeee00000
0000000055d5d5dd6dddddddddddddddddd5d55d0000000000000000000000008888888888800888888888880000000000000000000000eeeeeeeeeeee000000
00000000056d5ddd6dddddddddddddddddd5d51000000000000000000000000088888888888000888888888800000000000000000000000eeeeeeeeee0000000
00000000001dd5dddddddddddddddddd555d5100000000000000000000000000088888888800888888888880000000000000000000000000eeeeeeee00000000
0000000000001dddddddddddd5dddd55555100000000000000000000000000000888888880008888888888800000000000000000000000000eeeeee000000000
000000000000001ddddddddddd5565d51100000000000000000000000000000000888888888008888888880000000000000000000000000000eeee0000000000
00000000000000000dd6d5d55dd5551000000000000000000000000000000000000888888880008888888000000000000000000000000000000ee00000000000
000000000000000000000000000001111111100000000000000000000000000000008888880088888888000000eeee00000cc000000000000000000000000000
00000000000000000000000011131111111111111000000000000000000000000000088888008888888000000eeeeee000c22c00070660500000000000000000
0000000000000000000000113333333333111311111100000000000000000000000000888880088888000000eeeeeeee0c2cc2c00f6d6d500000000000000000
0000000000000000000111333333333333333111111111000000000000000000000000088880008880000000e2eeee2e0c2cc2c007d6d5100000000000000000
0000000000000000011133366666666333333333131111110000000000000000000000008880088800000000eee22eee00c22c000f6d61500000000000000000
0000000000000001113333666666666666663333333311111100000000000000000000000800088000000000e288882e000cc000076445100000000000000000
0000000000000011336666366666666666633333333311111110000000000000000000000080880000000000ee2222ee0000bb000f4442500000000000000000
0000000000001336363666666366363676666666113333111111100000000000000000000000000000000000eeeeeeee0000b000074442100000000000000000
00000000000116666666666666661366676666363313331111111100000000000000000000000000000000000000000000000000000000000ff00ff000000000
0000000000136636767666666666636666666111111133311111111000000000000000000000000000000000000000000000000000000000fff77fff00000000
0000000001366636666677666663666366666613333111311111111100000000000000000000000000000000000000000000000000000000ff7dd7ff00000000
000000001666636666366667776677663666663131131333311111111000000000000000000000000000000000000000000000000000000007dffd7000000000
000000013666663663336776767376633336363633313363333111111100000000000000000000000000000000000000000000000000000007dffd7000000000
00000003666666663667767663376367633113313333333333111111110000000bbbbbbbbb00000bbbbb00bbbbb0bbbbbbbbbbbbbbbb0000ff7dd7ff00000000
0000001361667633767766776336777777373136113333336311111111100000b33333b33b0000bb333bb0b333bbb33b33333b333333b0004ff77ff400000000
0000013331763666777773776366777777313331313333133111111111110000b33333b33b0000b33333b0b3333bb33b33333b333333b0000440b44000000000
0000013336663373777666376777777717311333666633333111111111110000b33bbbb33b0000b33b33b0b3333bb33b33bbbbbb33bbb0000000b00000000000
00001133633113667663163d6677777311133331666333311111111111111000b33bbbb33b000bb33b33bbb33333b33b33333b0b33b000000000b00000000000
0000133611131366766336136667766333113333366361331111113111111000b33333b33b000b333b333bb33333333b33333b0b33b00000000bb00000000000
0001137311113617766663776377636333716333777336333111111111111100b33333b33b000b3333333bb33b33333b33bbbb0b33b000b000bb000000000000
0001313111136667777636773666676333733716667633311111111111111100b33bbbb33bbbbb3333333bb33bb3333b33bbbb0b33b0bbbb0bb0000000000000
00131133316377336d76767777dd336633731377363336111111111311111110b33b00b33333b333bbb333b33bbb333b33333b0b33bbb0bbb000000000000000
0013311316136771776677777636333333333336331133331116113111111110b33b00b33333b333b0b333b33b0b333b33333b0b33b0b0000000000000000000
0013111366166777367776766663336633333336661677311116113111111110bbbb00bbbbbbbbbbb0bbbbbbbb0bbbbbbbbbbb0bbbb000000000000000000000
0133336361377776366673136667366663333313337777766311166111111111eee000e000eee000eeee000ee0000ee000888800088800888088888088888000
0131333333667777777761316666363633333333377777776666361111111111eee00eee00eee00eeeeee00eee000ee008888880088800888088888088888800
01313663636777776666313666667333636331636767777773661131111111110ee0eeeee0ee00eee77eee0eeee00ee088877888008800880088000088008800
033136336366737667763163667666363333336677d7776613133111111111110ee0eeeee0ee00ee7227ee0eeeee0ee088722788008800880088888088888800
03316333666677677776136377636663663366677776661666361111111111110eeeee0ee0ee00ee7227ee0ee0eeeee088722788000888800088000088888000
1333331366767763d767667d376666666666766776363177763311111111111100eeee0eeee000eee77eee0ee00eeee088877888000888800088000088088000
1311133633777677667766777dddd7666666333776663111311111111111111100eee000eee0000eeeeee00ee000eee008888880000888800088888088088800
1333113133367777777773777d77767676333367d3113111111111111111111100eee000eee00000eeee000ee0000ee000888800000088000088888088088800
1373133313166766677667733d3d6376663633165111331111111111111111110077777000007770000777700777700777770000000000000000000000000000
1673311316333777d77677d667d33336636661111111131111111111111111110777777000077777000777700777700777770000000000000000000000000000
136311313633337d7766776736667366766611111111111511111111111111117770007000077077000777700777700770000000000000000000000000000000
033313313111177d763637ddd6666636763611111111111111111117311111117700000000077077000777700777700777770000000000000000000000000000
06736333113137663133667676666336763311111111331331163663311111117707777700777777700770777707700770000000000000000000000000000000
03766331161316331113366676666633377611111371111111111366331111117770007700777777700770777707700770000000000000000000000000000000
01377666331311167113176666666333333611116631111111113136311111110777777707770007770770777707700777770000000000000000000000000000
01367d63313331111111116676666333333311116dd7611111111116311111110077777007770007770770077007700777770000000000000000000000000000
00337d73313131311111131376336331113377737d3673111111136361131110cccccc0cc000cc0cccccc000cccc000ccccc00cc0000ccc0000cc00000000000
00336676773111131111631333333311111336137767b6611113663311313110cccccc0cc000cc0cccccc00cccccc00cccccc0cc000ccccc000cc00000000000
001361661161317376636b3113133611111133113337d111116666661333111000cc000cc000cc000cc000ccc00ccc0cc00cc0cc000cc0cc000cc00000000000
001633361113631633711176113111366111111111167666666666633333111000cc000cc000cc000cc000cc0000cc0cc00cc0cc000cc0cc000cc00000000000
000133336333161663611166311111111111113113116761663766633311110000cc000cc000cc000cc000cc0000cc0ccccc00cc00ccccccc00cc00000000000
000163331611113377763361111111617113111317113111336667636311110000cc000cc000cc000cc000ccc00ccc0cc0cc00cc00ccccccc00cc00000000000
00003613363131136637771b336711111763111111111133333666666111100000cc0000ccccc0000cc0000cccccc00cc0ccc0cc0ccc000ccc0ccccc00000000
000016333313161316366366d73361716776111731676163766766666111100000cc0000ccccc0000cc00000cccc000cc0ccc0cc0ccc000ccc0ccccc00000000
0000037331333331113167611111666667776766666666666676666611110000000ccc0000ccccc0000ccccc0000ccc0000ccccc000cccccc000000000000000
000001363333311333111111317333177611667336633736767766611110000000ccccc000cccccc00cccccc000ccccc000cccccc00cccccc000000000000000
000000163313113633331166666137667176111116111377736611111110000000cc0cc000cc00cc0ccc000c000cc0cc000cc00ccc0ccc000000000000000000
000000037333311311761716631116333176663666777677663313111100000000cc0cc000cc00cc0cc00000000cc0cc000cc000cc0cccccc000000000000000
00000000373731131633331616161316666633376376637766331311100000000ccccccc00ccccc00cc0000000ccccccc00cc000cc0ccc000000000000000000
00000000137613333313113116611131633363677777673666333311100000000ccccccc00cc0cc00ccc000c00ccccccc00cc00ccc0ccc000000000000000000
0000000001373333361133111133331673363677677777663333331100000000ccc000ccc0cc0ccc00cccccc0ccc000ccc0cccccc00cccccc000000000000000
0000000000137333337333163111333667767666677777663666311000000000ccc000ccc0cc0ccc000ccccc0ccc000ccc0ccccc000cccccc000000000000000
0000000000013761363363336663366377666376766666666636100000000000ccccc0ccc000cc0ccccc000cc0000ccccc00ccccc00ccccc0000700000000000
0000000000000377663333336663667777776636676666666631000000000000ccccc0cccc00cc0cccccc00cc0000ccccc0cccccc0cccccc0007700000000000
0000000000000013776333333336677663677763666666666110000000000000cc0000cccc00cc0cc00ccc0cc0000cc0000cc000c0cc000c0070070000000000
0000000000000001167663366666666666663336666663111100000000000000ccccc0ccccc0cc0cc000cc0cc0000ccccc0ccc0000ccc0000070000000000000
0000000000000000011636333633613333333676666631310000000000000000cc0000cc0ccccc0cc000cc0cc0000cc0000000ccc0000ccc0007700000000000
0000000000000000000116333336733333333336366311000000000000000000cc0000cc00cccc0cc00ccc0cc0000cc0000c000cc0c000cc0000070000000000
0000000000000000000000116666667663333333611000000000000000000000ccccc0cc000ccc0cccccc00ccccc0ccccc0cccccc0cccccc0070070000000000
0000000000000000000000000111366666663111000000000000000000000000ccccc0cc000ccc0ccccc000ccccc0ccccc0ccccc00ccccc00007700000000000
0000000000000000000000000000000000000000000000000000000000000000000ccc0000ccccc0000cccc000cc000cc00cccccc00000000000700000000000
00000000000cc0000cc00cc0000cc0000000000000000000000000000000000000ccccc000cccccc00cccccc00cc000cc00cccccc00000000000000000000000
00c00c0000cccc000cccccc000c00c000000000000000000000000000000000000cc0cc000cc00cc0ccc00ccc0cc000cc0000cc0000000000000000000000000
0cccccc00cccccc000cccc000c0000c00000000000000000000000000000000000cc0cc000ccccc00cc0000cc0cc000cc0000cc0000000000000000000000000
0cccccc00cccccc000cccc000c0000c0000000000000000000000000000000000ccccccc00cc00cc0cc0000cc0cc000cc0000cc0000000000000000000000000
00cccc0000cccc000cccccc000c00c00000000000000000000000000000000000ccccccc00cc00cc0ccc00ccc0cc000cc0000cc0000000000000000000000000
000cc000000cc0000cc00cc0000cc00000000000000000000000000000000000ccc000ccc0cccccc00cccccc000ccccc00000cc0000000000000000000000000
0000000000000000000000000000000000000000000000000000000000000000ccc000ccc0ccccc0000cccc0000ccccc00000cc0000000000000000000000000
__gff__
0000000000000000000000000000000000000000000000000000000000000000000000000000000000000000000000000000000000000000000000000000000000000000000000000000000000000000000000000000000000000000000000000000000000000000000000000000000000000000000000000000000000000000
0000000000000000000000000000000000000000000000000000000000000000000000000000000000000000000000000000000000000000000000000000000000000000000000000000000000000000000000000000000000000000000000000000000000000000000000000000000000000000000000000000000000000000
__map__
0000000000000000000000000000000000000000000000000000000000000000000000000000000000000000000000000000000000000000000000000000000000000000000000000000000000000000000000000000000000000000000000000000000000000000000000000000000000000000000000000000000000000000
0000000000000000000000000000000000000000000000000000000000000000000000000000000000000000000000000000000000000000000000000000000000000000000000000000000000000000000000000000000000000000000000000000000000000000000000000000000000000000000000000000000000000000
0000000000000000000000000000000000000000000000000000000000000000000000000000000000000000000000000000000000000000000000000000000000000000000000000000000000000000000000000000000000000000000000000000000000000000000000000000000000000000000000000000000000000000
0000000000000000000000000000000000000000000000000000000000000000000000000000000000000000000000000000000000000000000000000000000000000000000000000000000000000000000000000000000000000000000000000000000000000000000000000000000000000000000000000000000000000000
0000000000000000000000000000000000000000000000000000000000000000000000000000000000000000000000000000000000000000000000000000000000000000000000000000000000000000000000000000000000000000000000000000000000000000000000000000000000000000000000000000000000000000
0000000000000000000000000000000000000000000000000000000000000000000000000000000000000000000000000000000000000000000000000000000000000000000000000000000000000000000000000000000000000000000000000000000000000000000000000000000000000000000000000000000000000000
0000000000000000000000000000000000000000000000000000000000000000000000000000000000000000000000000000000000000000000000000000000000000000000000000000000000000000000000000000000000000000000000000000000000000000000000000000000000000000000000000000000000000000
0000000000000000000000000000000000000000000000000000000000000000000000000000000000000000000000000000000000000000000000000000000000000000000000000000000000000000000000000000000000000000000000000000000000000000000000000000000000000000000000000000000000000000
0000000000000000000000000000000000000000000000000000000000000000000000000000000000000000000000000000000000000000000000000000000000000000000000000000000000000000000000000000000000000000000000000000000000000000000000000000000000000000000000000000000000000000
0000000000000000000000000000000000000000000000000000000000000000000000000000000000000000000000000000000000000000000000000000000000000000000000000000000000000000000000000000000000000000000000000000000000000000000000000000000000000000000000000000000000000000
0000000000000000000000000000000000000000000000000000000000000000000000000000000000000000000000000000000000000000000000000000000000000000000000000000000000000000000000000000000000000000000000000000000000000000000000000000000000000000000000000000000000000000
0000000000000000000000000000000000000000000000000000000000000000000000000000000000000000000000000000000000000000000000000000000000000000000000000000000000000000000000000000000000000000000000000000000000000000000000000000000000000000000000000000000000000000
0000000000000000000000000000000000000000000000000000000000000000000000000000000000000000000000000000000000000000000000000000000000000000000000000000000000000000000000000000000000000000000000000000000000000000000000000000000000000000000000000000000000000000
0000000000000000000000000000000000000000000000000000000000000000000000000000000000000000000000000000000000000000000000000000000000000000000000000000000000000000000000000000000000000000000000000000000000000000000000000000000000000000000000000000000000000000
0000000000000000000000000000000000000000000000000000000000000000000000000000000000000000000000000000000000000000000000000000000000000000000000000000000000000000000000000000000000000000000000000000000000000000000000000000000000000000000000000000000000000000
0000000000000000000000000000000000000000000000000000000000000000000000000000000000000000000000000000000000000000000000000000000000000000000000000000000000000000000000000000000000000000000000000000000000000000000000000000000000000000000000000000000000000000
0000000000000000000000000000000000000000000000000000000000000000000000000000000000000000000000000000000000000000000000000000000000000000000000000000000000000000000000000000000000000000000000000000000000000000000000000000000000000000000000000000000000000000
0000000000000000000000000000000000000000000000000000000000000000000000000000000000000000000000000000000000000000000000000000000000000000000000000000000000000000000000000000000000000000000000000000000000000000000000000000000000000000000000000000000000000000
0000000000000000000000000000000000000000000000000000000000000000000000000000000000000000000000000000000000000000000000000000000000000000000000000000000000000000000000000000000000000000000000000000000000000000000000000000000000000000000000000000000000000000
0000000000000000000000000000000000000000000000000000000000000000000000000000000000000000000000000000000000000000000000000000000000000000000000000000000000000000000000000000000000000000000000000000000000000000000000000000000000000000000000000000000000000000
0000000000000000000000000000000000000000000000000000000000000000000000000000000000000000000000000000000000000000000000000000000000000000000000000000000000000000000000000000000000000000000000000000000000000000000000000000000000000000000000000000000000000000
0000000000000000000000000000000000000000000000000000000000000000000000000000000000000000000000000000000000000000000000000000000000000000000000000000000000000000000000000000000000000000000000000000000000000000000000000000000000000000000000000000000000000000
0000000000000000000000000000000000000000000000000000000000000000000000000000000000000000000000000000000000000000000000000000000000000000000000000000000000000000000000000000000000000000000000000000000000000000000000000000000000000000000000000000000000000000
0000000000000000000000000000000000000000000000000000000000000000000000000000000000000000000000000000000000000000000000000000000000000000000000000000000000000000000000000000000000000000000000000000000000000000000000000000000000000000000000000000000000000000
0000000000000000000000000000000000000000000000000000000000000000000000000000000000000000000000000000000000000000000000000000000000000000000000000000000000000000000000000000000000000000000000000000000000000000000000000000000000000000000000000000000000000000
0000000000000000000000000000000000000000000000000000000000000000000000000000000000000000000000000000000000000000000000000000000000000000000000000000000000000000000000000000000000000000000000000000000000000000000000000000000000000000000000000000000000000000
0000000000000000000000000000000000000000000000000000000000000000000000000000000000000000000000000000000000000000000000000000000000000000000000000000000000000000000000000000000000000000000000000000000000000000000000000000000000000000000000000000000000000000
0000000000000000000000000000000000000000000000000000000000000000000000000000000000000000000000000000000000000000000000000000000000000000000000000000000000000000000000000000000000000000000000000000000000000000000000000000000000000000000000000000000000000000
0000000000000000000000000000000000000000000000000000000000000000000000000000000000000000000000000000000000000000000000000000000000000000000000000000000000000000000000000000000000000000000000000000000000000000000000000000000000000000000000000000000000000000
0000000000000000000000000000000000000000000000000000000000000000000000000000000000000000000000000000000000000000000000000000000000000000000000000000000000000000000000000000000000000000000000000000000000000000000000000000000000000000000000000000000000000000
0000000000000000000000000000000000000000000000000000000000000000000000000000000000000000000000000000000000000000000000000000000000000000000000000000000000000000000000000000000000000000000000000000000000000000000000000000000000000000000000000000000000000000
0000000000000000000000000000000000000000000000000000000000000000000000000000000000000000000000000000000000000000000000000000000000000000000000000000000000000000000000000000000000000000000000000000000000000000000000000000000000000000000000000000000000000000
